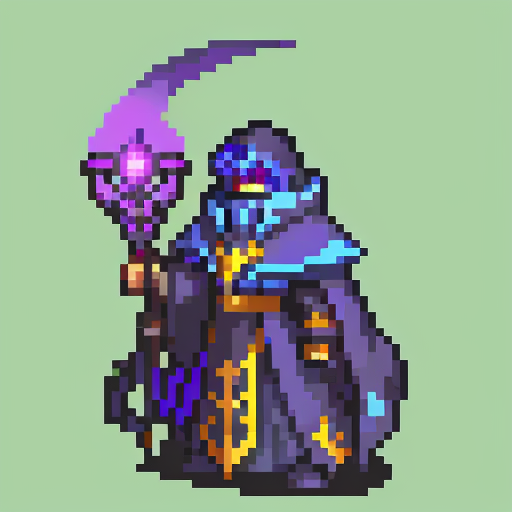
Generation parameters embedded in this image by AUTOMATIC1111 Stable Diffusion web UI or a fork of it (Forge, ...) (PNG 'parameters' text chunk):
warlock,<lora:FE_V2:0.9>
Steps: 25, Sampler: Euler a, CFG scale: 7, Seed: 1352143437, Size: 512x512, Model hash: 4199bcdd14, Lora hashes: "FE_V2: 7c91b5cf1e7f", Version: v1.6.0-2-g4afaaf8a, Hashes: {"lora:FE_V2": "ec2ea4af11", "model": "4199bcdd14"}